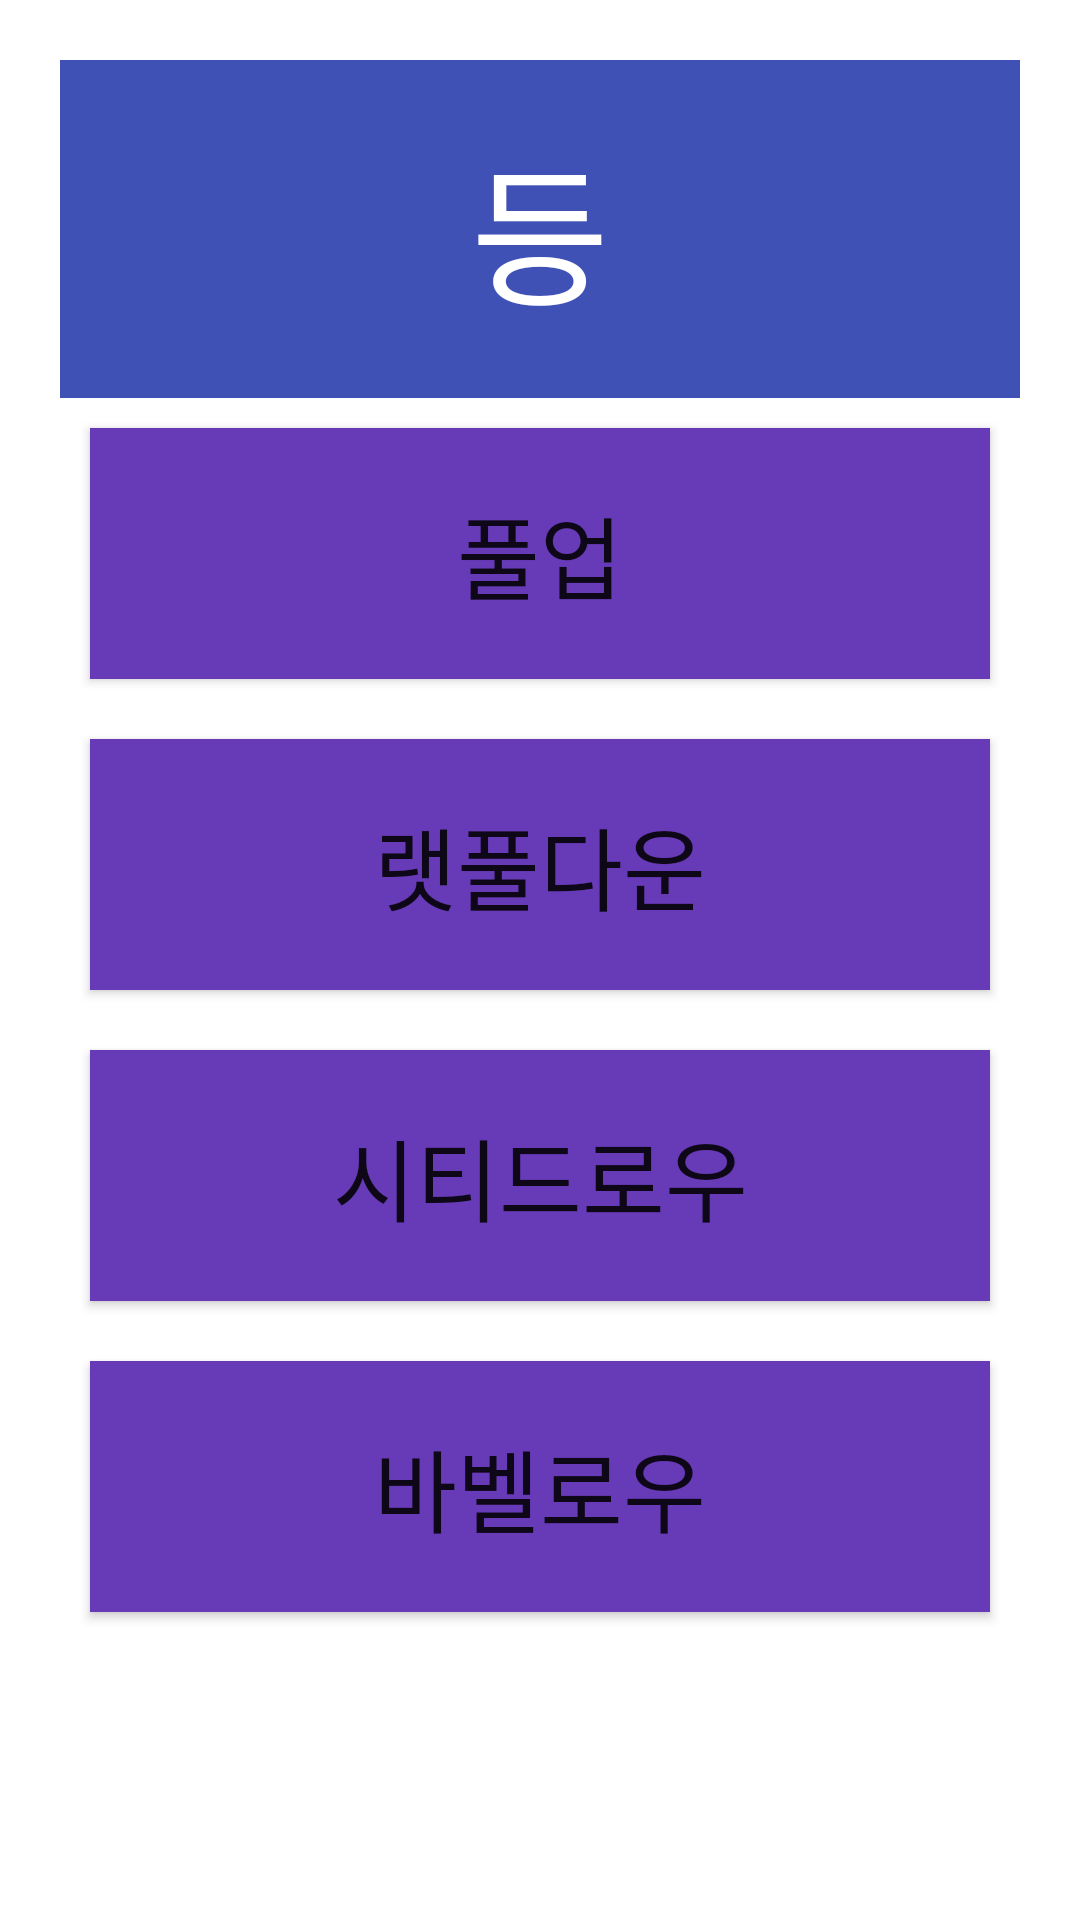

Produce the Android XML layout that renders to this screen, including the resource entries it uses.
<!-- AndroidManifest.xml: application theme SplashTheme -->
<!-- res/layout/activity_back.xml -->
<?xml version="1.0" encoding="utf-8"?>
<RelativeLayout xmlns:android="http://schemas.android.com/apk/res/android"
    android:layout_width="match_parent"
    android:layout_height="match_parent"
    android:padding="20dp"
    android:background="#ffff">

    <TextView
        android:id="@+id/tvTitle"
        android:layout_width="match_parent"
        android:layout_height="wrap_content"
        android:text="등"
        android:textSize="50sp"
        android:textColor="#ffff"
        android:background="#3F51B5"
        android:padding="20dp"
        android:gravity="center"
        android:layout_alignParentTop="true" />

    <Button
        android:id="@+id/btnpullup"
        android:layout_width="match_parent"
        android:layout_height="wrap_content"
        android:text="풀업"
        android:textSize="30sp"
        android:background="#673AB7"
        android:layout_margin="10dp"
        android:padding="20dp"
        android:layout_marginTop="8dp"
        android:layout_below="@id/tvTitle" />

    <Button
        android:id="@+id/btnletpulldown"
        android:layout_width="match_parent"
        android:layout_height="wrap_content"
        android:text="랫풀다운"
        android:textSize="30sp"
        android:layout_margin="10dp"
        android:padding="20dp"
        android:background="#673AB7"
        android:layout_marginTop="8dp"
        android:layout_below="@id/btnpullup" />

    <Button
        android:id="@+id/btnseatedrow"
        android:layout_width="match_parent"
        android:layout_height="wrap_content"
        android:text="시티드로우"
        android:layout_margin="10dp"
        android:padding="20dp"
        android:textSize="30sp"
        android:background="#673AB7"
        android:layout_marginTop="8dp"
        android:layout_below="@id/btnletpulldown" />

    <Button
        android:id="@+id/btnbabelow"
        android:layout_width="match_parent"
        android:layout_height="wrap_content"
        android:text="바벨로우"
        android:layout_margin="10dp"
        android:padding="20dp"
        android:textSize="30sp"
        android:background="#673AB7"
        android:layout_marginTop="8dp"
        android:gravity="center"
        android:layout_below="@id/btnseatedrow" />
</RelativeLayout>
<!-- resources referenced by this layout -->
<resources>
  <style name="SplashTheme" parent="Theme.MaterialComponents.DayNight.NoActionBar">
          
          <item name="android:windowBackground">@android:color/white</item>
          
          <item name="android:statusBarColor">@android:color/white</item>
          
          <item name="android:windowLightStatusBar">true</item>
      </style>
</resources>
